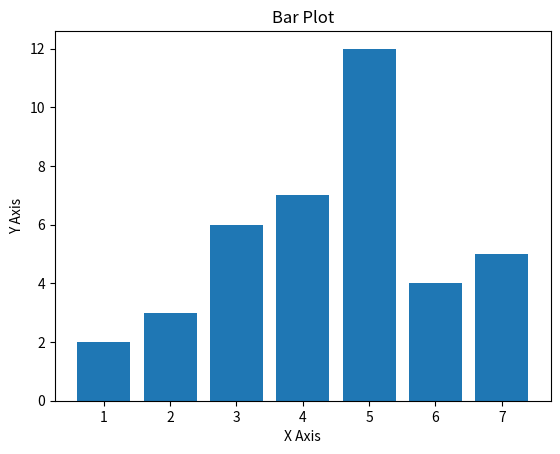

The matplotlib source for this figure:
from typing import List
from matplotlib import pyplot

array = [2,3,6,7,12,4,5]
array2 = [2,2]
array3 = [1,1]

class Solution():
     def find_area(height:List) -> int:
          n = len(height)
          left = 0
          right = n - 1
          res = 0
          while left <= right:
               res = max(res, (right - left) * min(height[left], height[right]))
               if height[left] < height[right]:
                    left += 1
               else:
                    right -= 1
          #print(temp)
          return res
          
print(Solution.find_area(array))

class Solution2:
     def maxArea(self, height: List[int]) -> int:
          res = 0
          n = len(height)
          #largest_element = max(height, lambda x:x)
          for i in range(0,n-1):
               if height[i] == height[i + 1] and n <= 2:
                    return height[i]
               i+=1
        

          return res
     def find_index(self, arr, element:int):
          left = 0
          right = len(arr) - 1
          while left <= right:
               mid = left + (right - left) // 2
               if arr[mid] == element:
                    return mid
               elif arr[mid] < element:
                    left = mid + 1
               else:
                    right = mid - 1
          return -1
     
print(Solution2().maxArea(array))
print(Solution2().maxArea(array2))
print(Solution2().maxArea(array3))



import matplotlib.pyplot as plt
# generate some data
x = [1, 2, 3, 4, 5, 6, 7]
y = [2,3,6,7,12,4,5]
# create the bar plot
plt.bar(x, array)
# add a title and labels for the x and y axes
plt.title('Bar Plot')
plt.xlabel('X Axis')
plt.ylabel('Y Axis')
# show the plot
plt.show()
